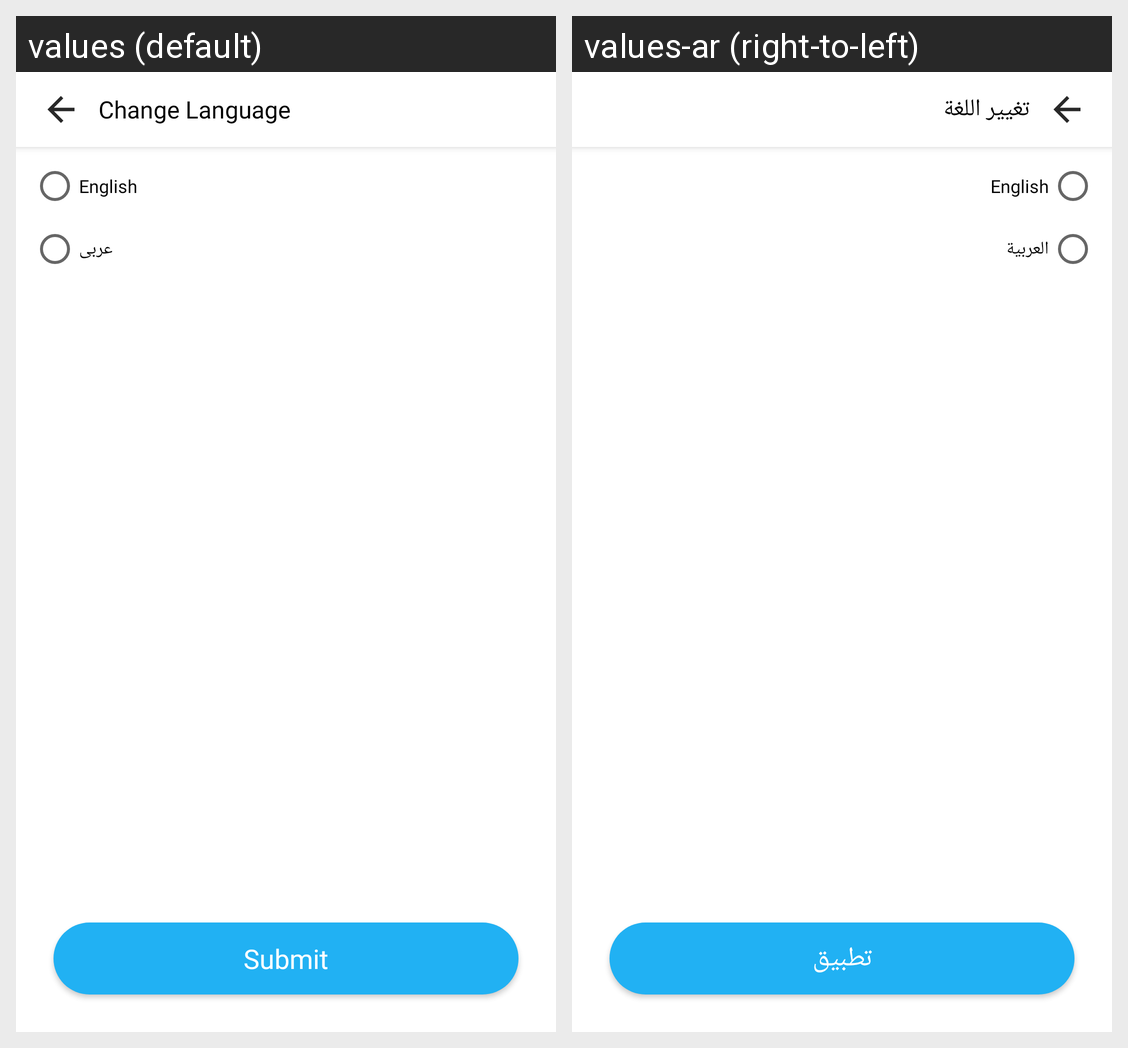

For this localized Android screen grid, give each drawn string resource with its value in every locale shown.
Android screen res/layout/activity_change_language.xml rendered under 2 locales, left to right: values (default), values-ar (right-to-left). Device: Nexus 5 (rendered at 1080×1920; each locale shown at half size, 540×960, under a caption strip naming it); theme AppTheme.
Strings drawn on this screen, with the default value and each locale's value (text and hints the layout hard-codes, and strings that could not be matched under every locale, appear in the picture but are not listed):

change_language
  values: Change Language
  values-ar: تغيير اللغة

english
  values: English
  values-ar: English

arabic
  values: عربى
  values-ar: العربية

submitss
  values: Submit
  values-ar: تطبيق
